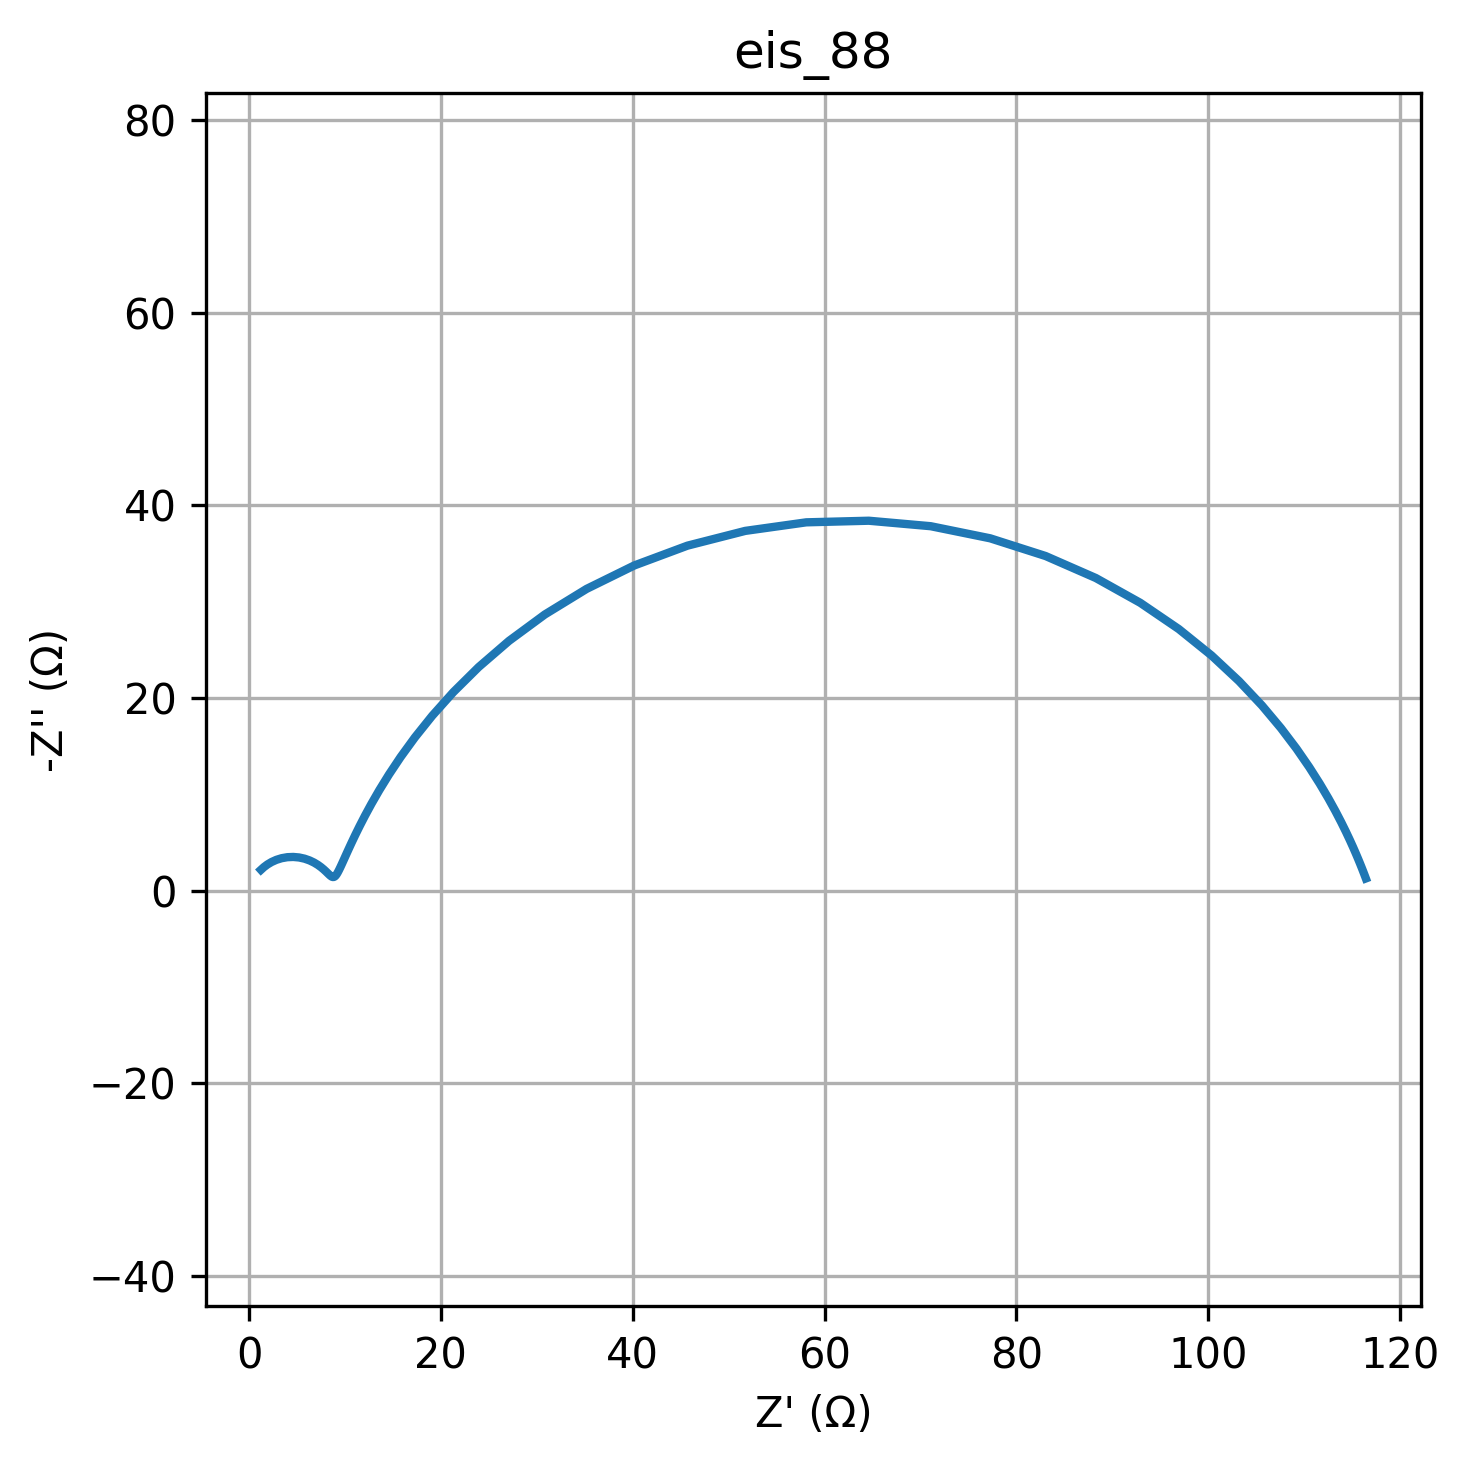

The file beside this chart, header and first rows:
freq, Z_real, Z_imag
0.01, 116.4, -1.272
0.01226, 116.4, -1.492
0.01504, 116.3, -1.748
0.01844, 116.1, -2.048
0.02262, 116, -2.399
0.02774, 115.8, -2.809
0.03401, 115.6, -3.286
0.04171, 115.4, -3.843
0.05115, 115.1, -4.49
0.06273, 114.8, -5.241
0.07693, 114.4, -6.111
0.09434, 113.9, -7.116
0.1157, 113.3, -8.272
0.1419, 112.5, -9.598
0.174, 111.6, -11.11
0.2134, 110.5, -12.82
0.2617, 109.2, -14.74
0.3209, 107.6, -16.88
0.3935, 105.6, -19.22
0.4826, 103.2, -21.75
0.5918, 100.3, -24.42
0.7257, 96.93, -27.16
0.89, 92.92, -29.88
1.091, 88.29, -32.45
1.338, 83.05, -34.73
1.641, 77.27, -36.57
2.013, 71.07, -37.83
2.468, 64.61, -38.4
3.027, 58.1, -38.23
3.712, 51.73, -37.34
4.552, 45.71, -35.81
5.583, 40.16, -33.75
6.846, 35.19, -31.32
8.396, 30.84, -28.67
10.3, 27.11, -25.93
12.63, 23.94, -23.21
15.48, 21.3, -20.6
18.99, 19.1, -18.16
23.29, 17.29, -15.91
28.56, 15.8, -13.87
35.02, 14.58, -12.05
42.94, 13.58, -10.44
52.66, 12.76, -9.022
64.58, 12.09, -7.783
79.2, 11.53, -6.707
97.13, 11.07, -5.777
119.1, 10.69, -4.977
146.1, 10.37, -4.291
179.1, 10.1, -3.706
219.7, 9.879, -3.211
269.4, 9.689, -2.793
330.4, 9.526, -2.444
405.1, 9.386, -2.156
496.8, 9.264, -1.923
609.3, 9.155, -1.738
747.2, 9.057, -1.598
916.3, 8.965, -1.499
1124, 8.876, -1.439
1378, 8.788, -1.415
1690, 8.695, -1.428
... 20 more rows
